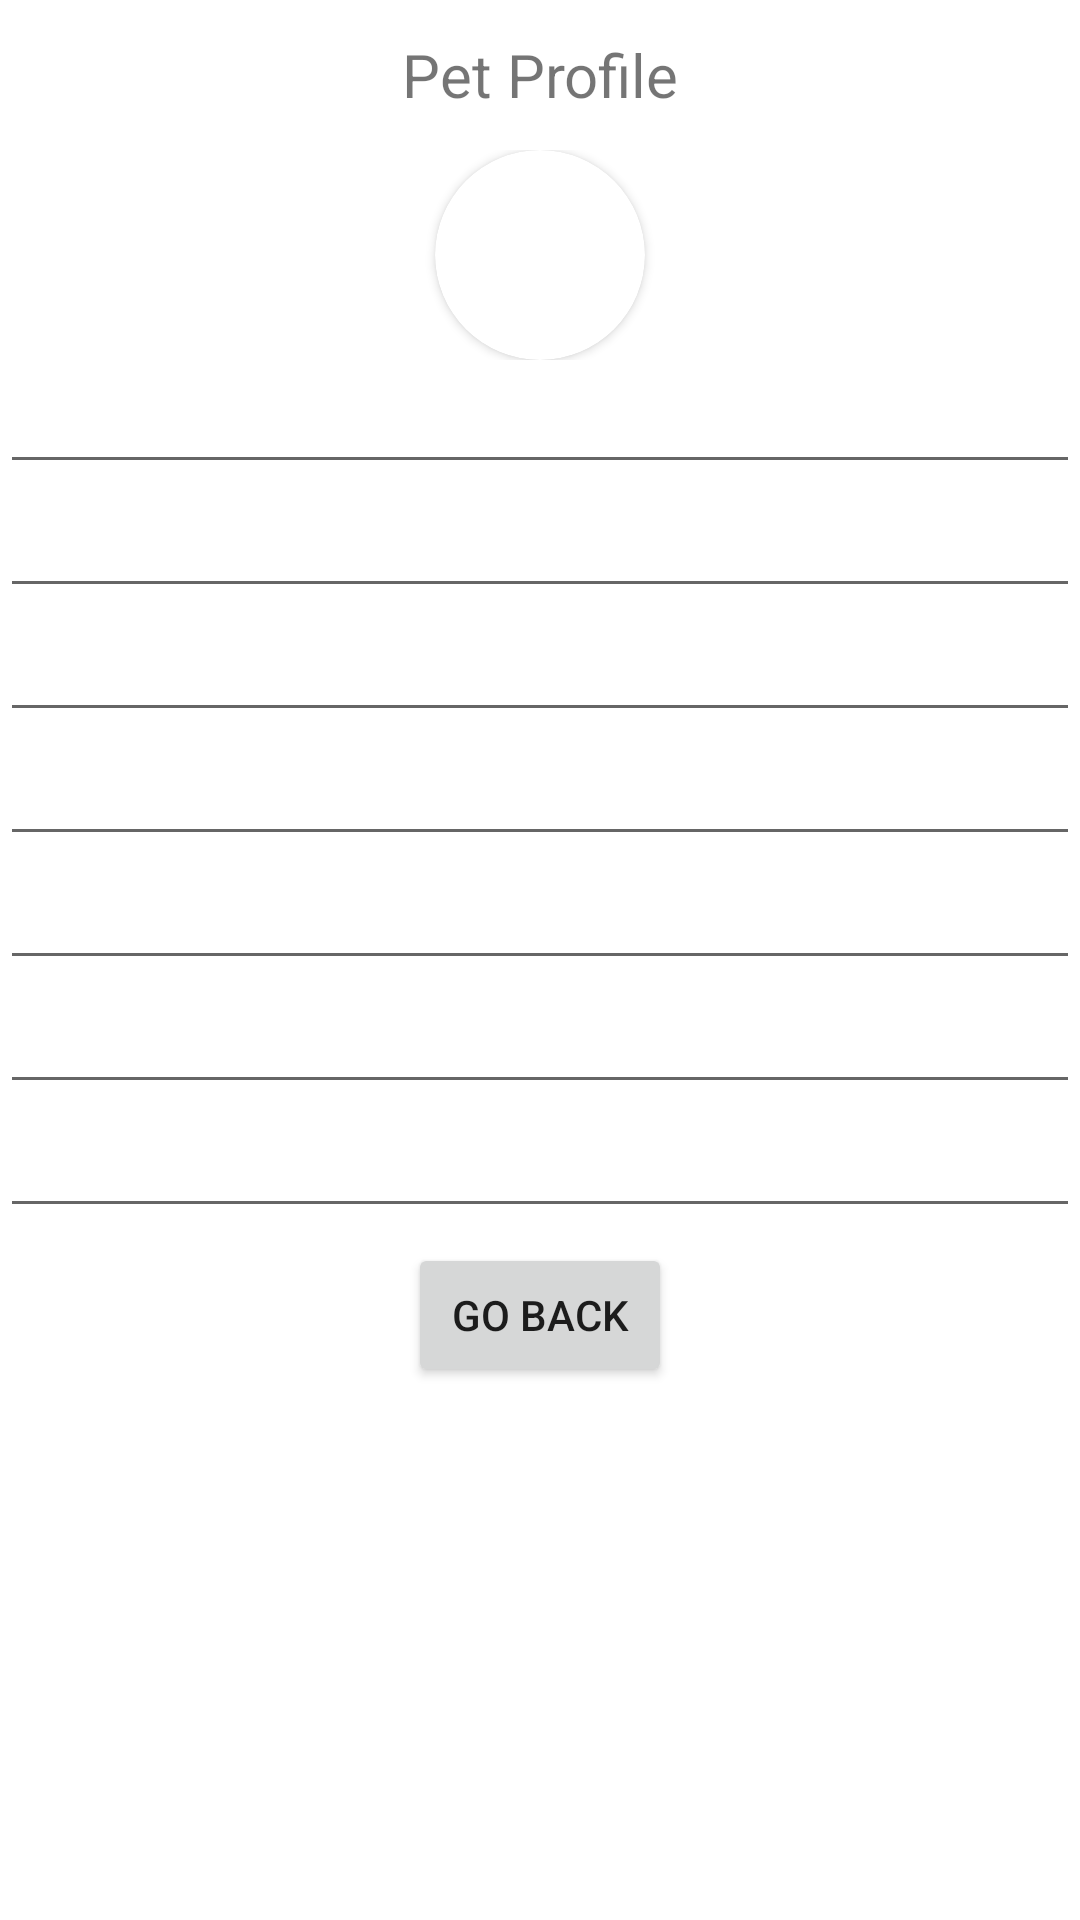

Write the Android layout XML for this screen, with the resource values it uses.
<!-- AndroidManifest.xml: application theme Theme.AvocadoX -->
<!-- res/layout/fragment_cat_display.xml -->
<?xml version="1.0" encoding="utf-8"?>
<LinearLayout xmlns:android="http://schemas.android.com/apk/res/android"
    xmlns:tools="http://schemas.android.com/tools"
    android:layout_width="match_parent"
    android:layout_height="match_parent"
    xmlns:app="http://schemas.android.com/apk/res-auto"
    tools:context=".ui.personal_moments.CatDisplayFragment"
    android:orientation="vertical">

    <TextView
        android:id="@+id/pet_header"
        android:layout_width="match_parent"
        android:layout_height="50dp"
        android:text="Pet Profile"
        android:gravity="center"
        android:textSize="20sp"
        app:layout_constraintEnd_toEndOf="parent"
        app:layout_constraintStart_toStartOf="parent"
        app:layout_constraintTop_toTopOf="parent" />

    <LinearLayout
        android:layout_width="match_parent"
        android:layout_height="wrap_content"
        android:gravity="center">

        <androidx.cardview.widget.CardView
            android:layout_width="70dp"
            android:layout_height="70dp"
            app:cardCornerRadius="250dp"
            android:layout_gravity="center_horizontal">

            <ImageView
                android:id="@+id/imageProfile"
                android:layout_width="70dp"
                android:layout_height="70dp"
                android:contentDescription="profile photo"
                android:scaleType="centerCrop"
                android:src="@drawable/kitty"
                app:srcCompat="@drawable/kitty"></ImageView>
        </androidx.cardview.widget.CardView>
    </LinearLayout>

    <LinearLayout
        android:layout_width="match_parent"
        android:layout_height="wrap_content"
        android:orientation="vertical">
        <EditText
            android:id="@+id/editUser"
            android:autofillHints=""
            android:layout_width="match_parent"
            android:layout_height="wrap_content"
            android:inputType="none"
            android:editable="false"
            />
        <EditText
            android:id="@+id/editCategory"
            android:autofillHints=""
            android:layout_width="match_parent"
            android:layout_height="wrap_content"
            android:inputType="none"
            android:editable="false"
            />
        <EditText
            android:id="@+id/editGender"
            android:autofillHints=""
            android:layout_width="match_parent"
            android:layout_height="wrap_content"
            android:inputType="none"
            android:editable="false"
            />
        <EditText
            android:id="@+id/editAge"
            android:autofillHints="0 years old"
            android:layout_width="match_parent"
            android:layout_height="wrap_content"
            android:inputType="none"
            android:editable="false"
            />
        <EditText
            android:id="@+id/editWeight"
            android:autofillHints="0.0kg"
            android:layout_width="match_parent"
            android:layout_height="wrap_content"
            android:inputType="none"
            android:editable="false"
            />
        <EditText
            android:id="@+id/editPetFood"
            android:autofillHints=""
            android:layout_width="match_parent"
            android:layout_height="wrap_content"
            android:inputType="none"
            android:editable="false"
            />
        <EditText
            android:id="@+id/editLoveExperience"
            android:autofillHints=""
            android:layout_width="match_parent"
            android:layout_height="wrap_content"
            android:inputType="none"
            android:editable="false"
            />
    </LinearLayout>

    <LinearLayout
        android:layout_width="match_parent"
        android:layout_height="wrap_content"
        android:gravity="center">

        <Button
            android:id="@+id/cancel_button"
            android:layout_width="wrap_content"
            android:layout_height="wrap_content"
            android:text="Go Back"
            android:layout_margin="5dp" />
    </LinearLayout>

</LinearLayout>
<!-- resources referenced by this layout -->
<resources>
  <style name="Theme.AvocadoX" parent="Theme.MaterialComponents.DayNight.DarkActionBar">
          
          <item name="colorPrimary">#FFE7D6</item>
          <item name="colorPrimaryVariant">@color/purple_700</item>
          <item name="colorOnPrimary">@color/black</item>
          
          <item name="colorSecondary">@color/teal_200</item>
          <item name="colorSecondaryVariant">@color/teal_700</item>
          <item name="colorOnSecondary">@color/black</item>
          
          <item name="android:statusBarColor" tools:targetApi="l">?attr/colorOnPrimary</item>
          
      </style>
  <!-- not gathered from this repository: default colours our renderer supplied (Android Studio template values) -->
  <color name="purple_700">#FF3700B3</color>
  <color name="teal_200">#FF03DAC5</color>
  <color name="teal_700">#FF018786</color>
  <color name="black">#FF000000</color>
</resources>
